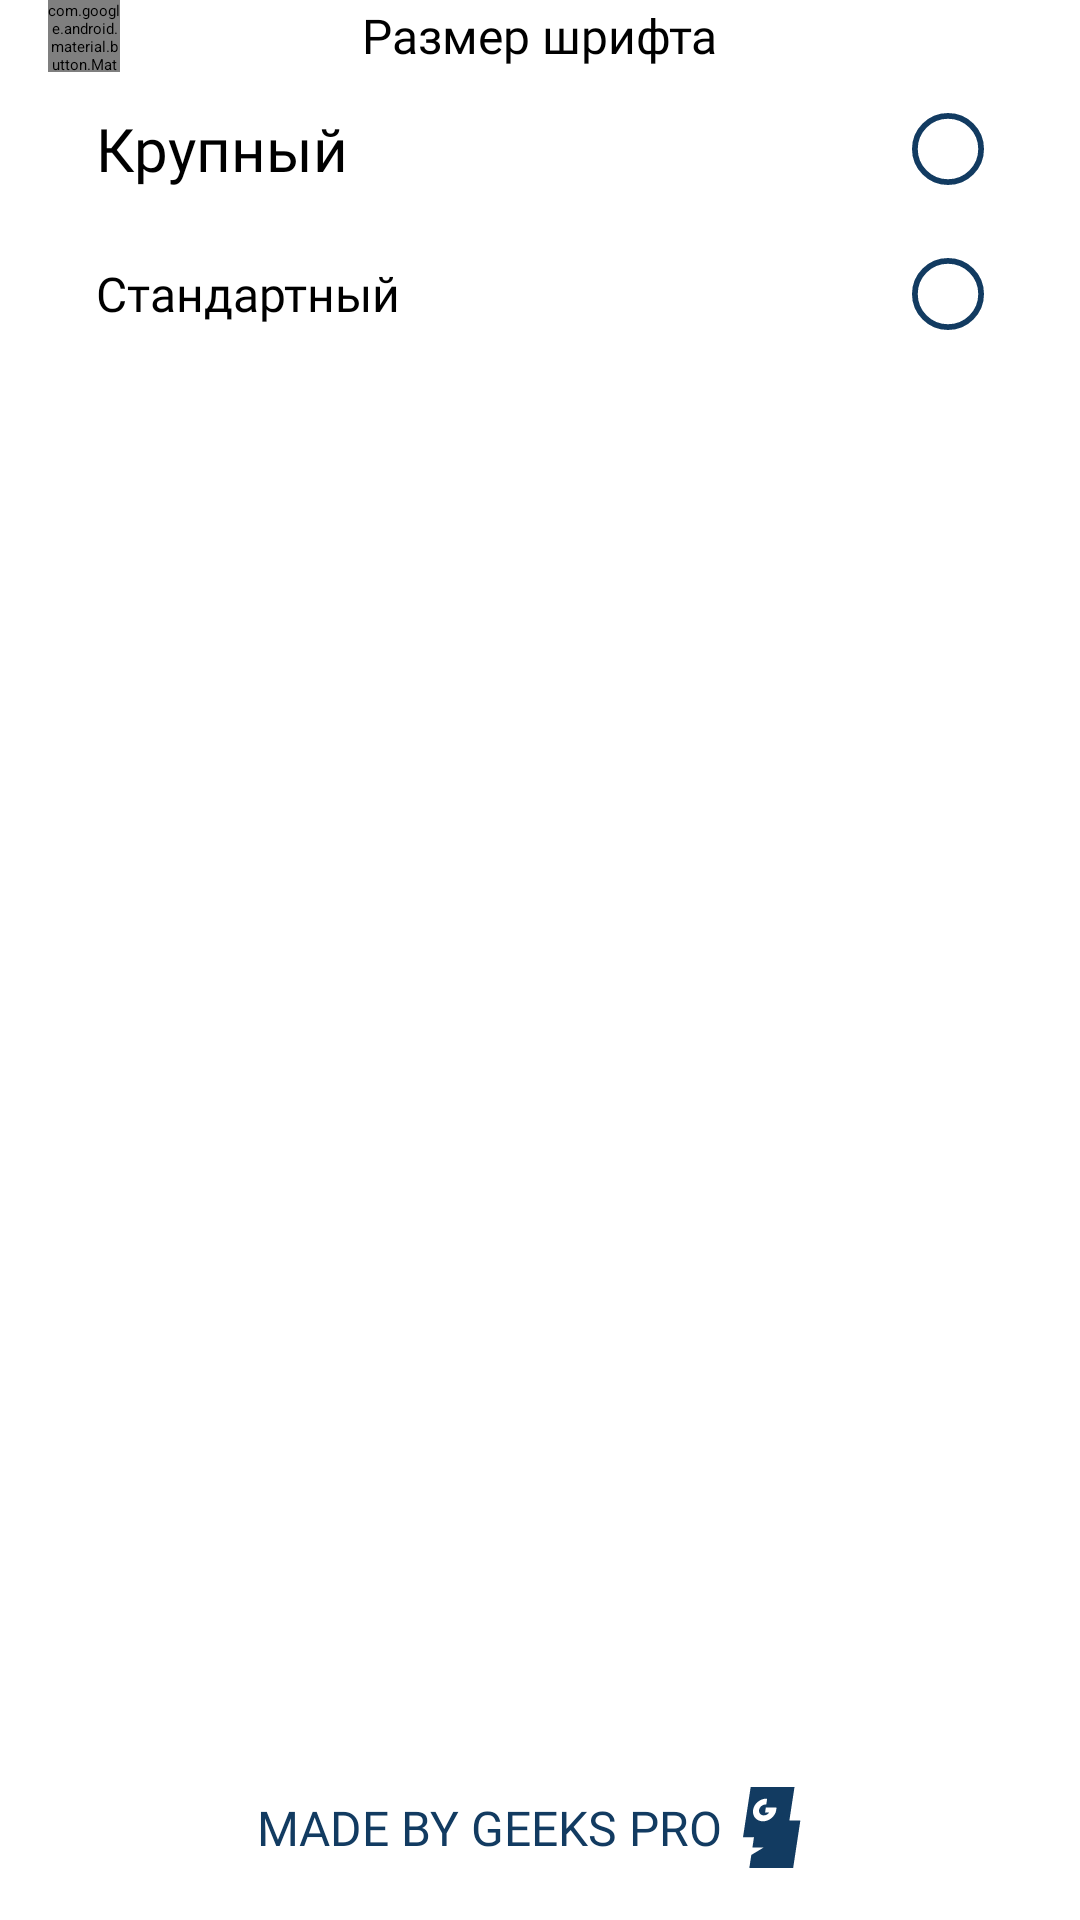

Android layout source for this screen:
<!-- AndroidManifest.xml: application theme splashScreenTheme -->
<!-- res/layout/fragment_font_sizes.xml -->
<?xml version="1.0" encoding="utf-8"?>
<androidx.constraintlayout.widget.ConstraintLayout xmlns:android="http://schemas.android.com/apk/res/android"
    xmlns:app="http://schemas.android.com/apk/res-auto"
    xmlns:tools="http://schemas.android.com/tools"
    android:layout_width="match_parent"
    android:layout_height="match_parent"
    android:paddingHorizontal="16dp"
    tools:context=".ui.fragments.settings.SettingsFragment">

    <androidx.appcompat.widget.Toolbar
        android:id="@+id/toolbar"
        android:layout_width="match_parent"
        android:layout_height="wrap_content"
        app:contentInsetEnd="0dp"
        app:contentInsetStart="0dp"
        app:layout_constraintTop_toTopOf="parent">

        <com.google.android.material.button.MaterialButton
            android:id="@+id/btn_back"
            android:layout_width="24dp"
            android:layout_height="24dp"
            android:layout_gravity="start"
            android:background="@drawable/ic_chevron_left"
            app:backgroundTint="@color/blue" />

        <TextView
            android:id="@+id/tv_font_size"
            android:layout_width="wrap_content"
            android:layout_height="wrap_content"
            android:layout_gravity="center"
            android:fontFamily="@font/roboto_medium"
            android:text="@string/font_size"
            android:textSize="16sp" />

    </androidx.appcompat.widget.Toolbar>

    <TextView
        android:id="@+id/tv_large"
        android:layout_width="match_parent"
        android:layout_height="wrap_content"
        android:background="@drawable/bg_settings_item"
        android:fontFamily="@font/roboto_medium"
        android:paddingHorizontal="16dp"
        android:paddingVertical="12dp"
        android:text="@string/large"
        android:textSize="20sp"
        app:layout_constraintEnd_toEndOf="parent"
        app:layout_constraintStart_toStartOf="parent"
        app:layout_constraintTop_toBottomOf="@id/toolbar" />

    <RadioButton
        android:id="@+id/rb_large"
        android:layout_width="24dp"
        android:layout_height="24dp"
        android:layout_marginEnd="16dp"
        android:background="@drawable/selector_check_mark"
        android:button="@null"
        android:visibility="visible"
        app:layout_constraintBottom_toBottomOf="@id/tv_large"
        app:layout_constraintEnd_toEndOf="@id/tv_large"
        app:layout_constraintTop_toTopOf="@id/tv_large" />

    <TextView
        android:id="@+id/tv_standard"
        android:layout_width="match_parent"
        android:layout_height="wrap_content"
        android:background="@drawable/bg_settings_item"
        android:fontFamily="@font/roboto_medium"
        android:paddingHorizontal="16dp"
        android:paddingVertical="12dp"
        android:text="@string/standard"
        android:textSize="16sp"
        app:layout_constraintEnd_toEndOf="parent"
        app:layout_constraintStart_toStartOf="parent"
        app:layout_constraintTop_toBottomOf="@id/tv_large" />

    <RadioButton
        android:id="@+id/rb_standard"
        android:layout_width="24dp"
        android:layout_height="24dp"
        android:layout_marginEnd="16dp"
        android:background="@drawable/selector_check_mark"
        android:button="@null"
        android:visibility="visible"
        app:layout_constraintBottom_toBottomOf="@id/tv_standard"
        app:layout_constraintEnd_toEndOf="@id/tv_standard"
        app:layout_constraintTop_toTopOf="@id/tv_standard" />

    <TextView
        android:layout_marginStart="90dp"
        android:id="@+id/geeks_name"
        android:layout_width="wrap_content"
        android:layout_height="wrap_content"
        android:layout_marginBottom="20dp"
        android:fontFamily="@font/work_sans_light"
        android:gravity="center_horizontal"
        android:text="@string/tv_made_by_geeks_pro"
        android:textColor="@color/blue"
        android:textSize="16sp"
        app:layout_constraintBottom_toBottomOf="parent"
        app:layout_constraintEnd_toStartOf="@id/icon_geeks"
        app:layout_constraintStart_toStartOf="parent" />

    <ImageView
        android:layout_marginStart="7dp"
        android:layout_marginEnd="97dp"
        android:id="@+id/icon_geeks"
        android:layout_width="wrap_content"
        android:layout_height="wrap_content"
        android:src="@drawable/ic_geeks_icon"
        app:layout_constraintBottom_toBottomOf="@id/geeks_name"
        app:layout_constraintEnd_toEndOf="parent"
        app:layout_constraintStart_toEndOf="@id/geeks_name"
        app:layout_constraintTop_toTopOf="@id/geeks_name" />

</androidx.constraintlayout.widget.ConstraintLayout>
<!-- resources referenced by this layout -->
<resources>
  <color name="blue">#123B61</color>
  <!-- drawable ic_geeks_icon (drawable) -->
  <vector xmlns:android="http://schemas.android.com/apk/res/android"
      android:width="20dp"
      android:height="27dp"
      android:viewportWidth="20"
      android:viewportHeight="27">
    <path
        android:pathData="M11.09,7.661C10.935,8.702 10.352,9.646 9.546,10.332C8.74,11.018 7.709,11.437 6.647,11.445H6.639H6.63C4.506,11.437 3.031,9.743 3.351,7.66C3.507,6.619 4.081,5.675 4.887,4.989C5.693,4.304 6.725,3.884 7.786,3.876H7.794H7.803C7.885,3.876 7.969,3.876 8.052,3.884L7.753,5.869C7.67,5.853 7.587,5.845 7.496,5.845C6.476,5.853 5.524,6.66 5.367,7.661C5.218,8.653 5.925,9.468 6.946,9.468C7.653,9.468 8.32,9.072 8.718,8.502H7.354L7.602,6.874H11.123L11.132,7.136C11.137,7.305 11.118,7.483 11.091,7.66L11.09,7.661ZM15.458,11.169L17.171,0H2.565L0,16.752H3.662L3.139,20.208H6.821L2.769,22.653L2.11,27H16.716L19.121,11.169H15.458L15.458,11.169Z"
        android:fillColor="#123B61"/>
  </vector>
  <!-- drawable selector_check_mark (drawable) -->
  <?xml version="1.0" encoding="utf-8"?>
  <selector xmlns:android="http://schemas.android.com/apk/res/android">
      <item android:state_checked="false" android:drawable="@drawable/ic_check_mark_false"/>
      <item android:state_checked="true" android:drawable="@drawable/ic_check_mark_true"/>
  </selector>
  <string name="font_size">Размер шрифта</string>
  <string name="large">Крупный</string>
  <string name="standard">Стандартный</string>
  <string name="tv_made_by_geeks_pro">MADE BY GEEKS PRO</string>
  <style name="splashScreenTheme" parent="Theme.MaterialComponents.Light.NoActionBar">
          <item name="android:windowBackground">@drawable/splash_screen</item>
          <item name="android:statusBarColor">@color/black</item>
      </style>
  <!-- drawable ic_check_mark_false (drawable) -->
  <vector xmlns:android="http://schemas.android.com/apk/res/android"
      android:width="25dp"
      android:height="25dp"
      android:viewportWidth="25"
      android:viewportHeight="25">
    <path
        android:pathData="M12.5,12.5m-11.5,0a11.5,11.5 0,1 1,23 0a11.5,11.5 0,1 1,-23 0"
        android:strokeWidth="2"
        android:fillColor="#00000000"
        android:strokeColor="#123B61"/>
  </vector>
  <!-- drawable ic_check_mark_true (drawable) -->
  <vector xmlns:android="http://schemas.android.com/apk/res/android"
      android:width="25dp"
      android:height="25dp"
      android:viewportWidth="25"
      android:viewportHeight="25">
    <path
        android:pathData="M12.5,12.5m-12.5,0a12.5,12.5 0,1 1,25 0a12.5,12.5 0,1 1,-25 0"
        android:fillColor="#123B61"/>
  </vector>
  <!-- drawable splash_screen (drawable) -->
  <?xml version="1.0" encoding="utf-8"?>
  <layer-list xmlns:android="http://schemas.android.com/apk/res/android">
      
      <item android:drawable="@color/white"/>
      
      <item android:drawable="@drawable/logo" android:gravity="center"/>
      <item android:drawable="@drawable/logo_made_by_geeks_pro" android:gravity="bottom|center" android:bottom="76dp"/>
  
  </layer-list>
  <color name="black">#FF000000</color>
  <color name="white">#FFFFFFFF</color>
  <!-- drawable logo: vector/xml drawable (drawable, 23890 chars, omitted) -->
  <!-- drawable logo_made_by_geeks_pro: vector/xml drawable (drawable, 5538 chars, omitted) -->
</resources>
